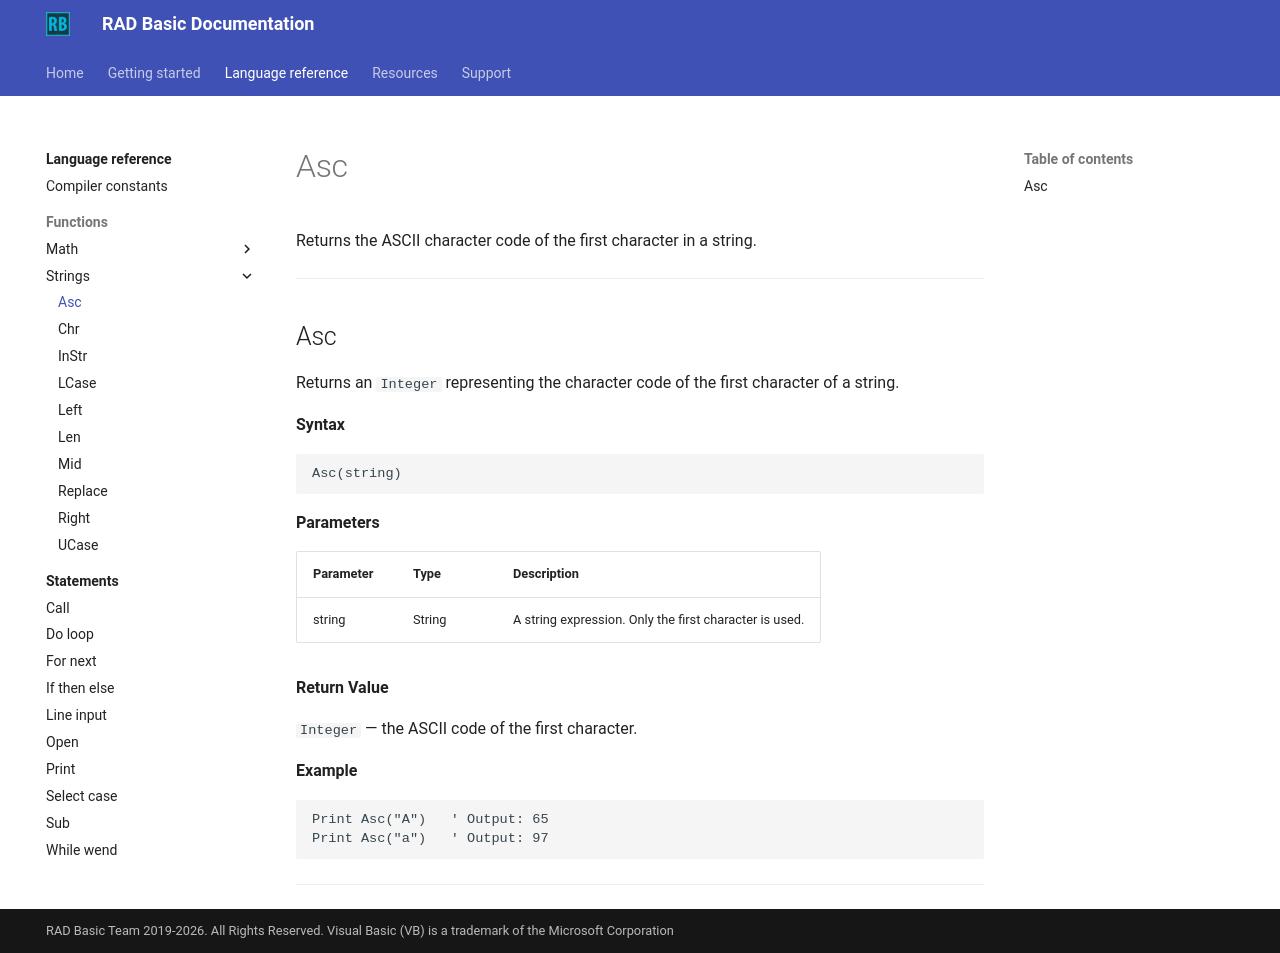

repository: radbasic/radbasic-docs · page: language-reference/functions/strings/asc/index.html · generator: mkdocs

# Asc

Returns the ASCII character code of the first character in a string.

---

## Asc

Returns an `Integer` representing the character code of the first character of a string.

**Syntax**

```basic
Asc(string)
```

**Parameters**

| Parameter | Type | Description |
|---|---|---|
| string | String | A string expression. Only the first character is used. |

**Return Value**

`Integer` — the ASCII code of the first character.

**Example**

```basic
Print Asc("A")   ' Output: 65
Print Asc("a")   ' Output: 97
```

---
